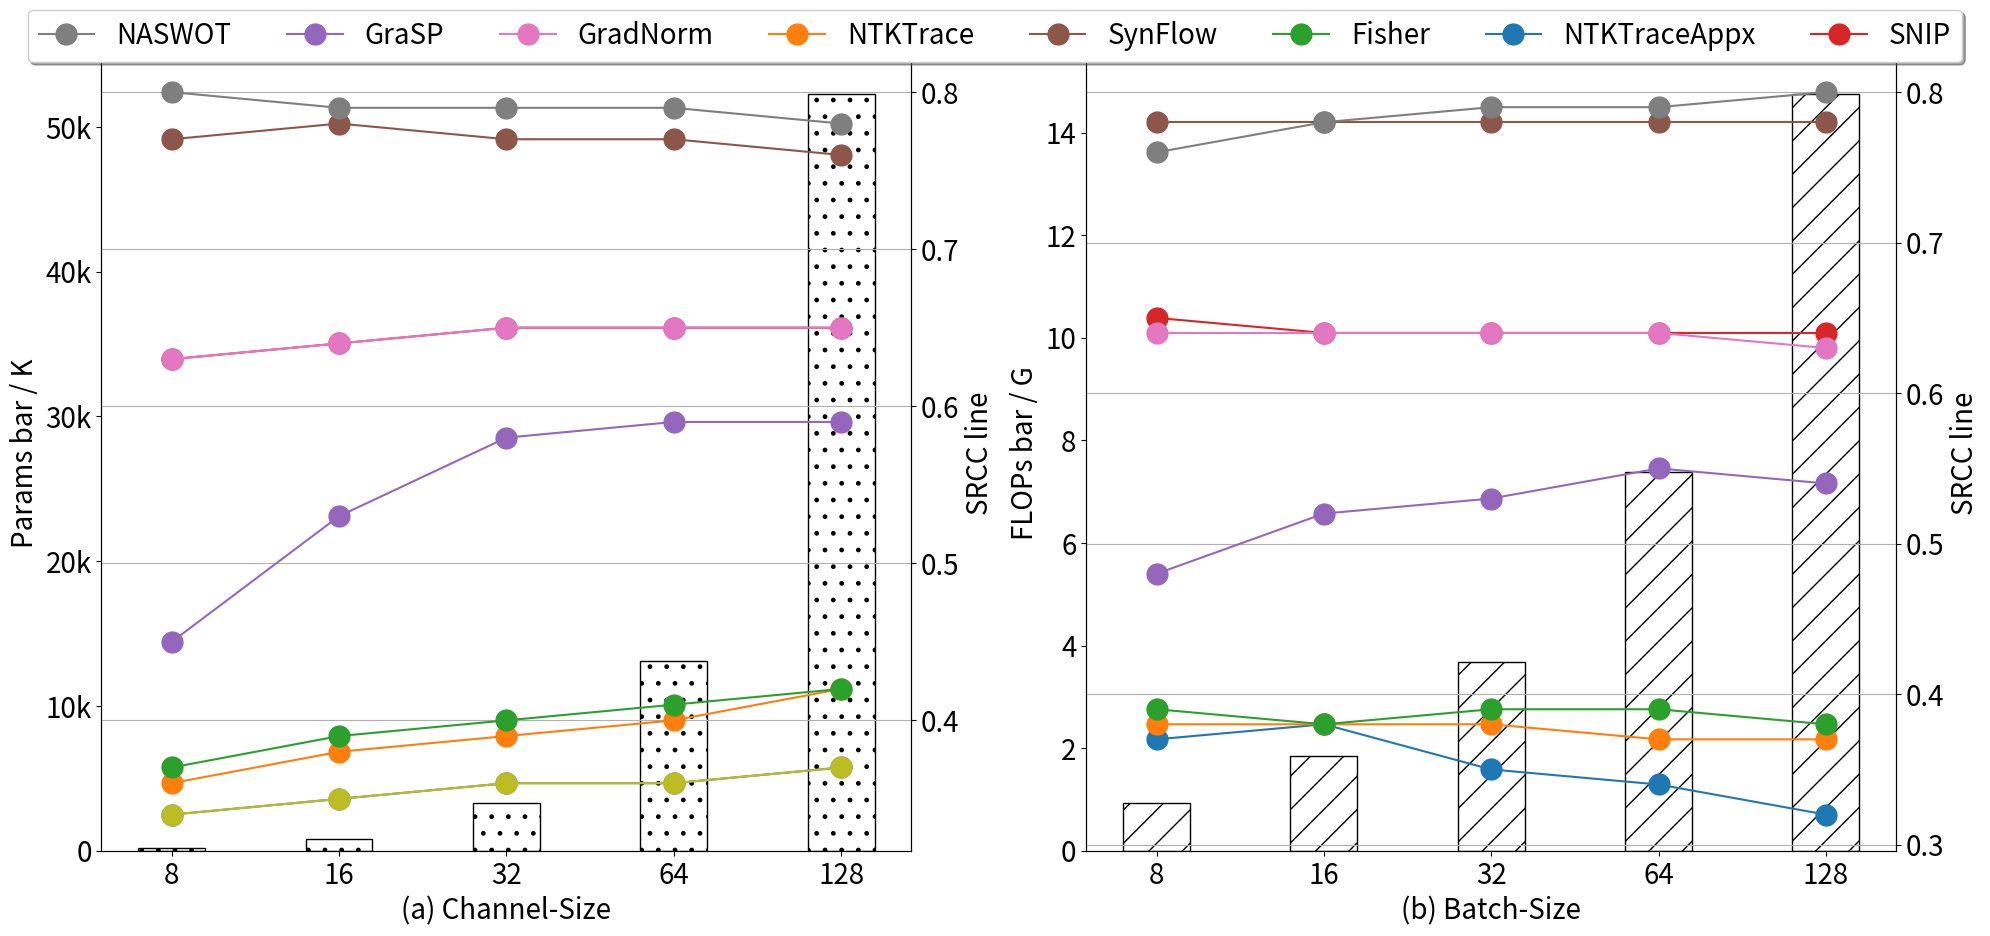

Write the Python code that produced this figure.


from matplotlib import pyplot as plt


def revserList(a):
    return list(reversed(a))


frontsizeall = 20
marksizeall = 30
bar_w = 0.4
def plot_channel(axcost):
    axs = axcost.twinx()

    ntk_app = [0.34, 0.35, 0.36, 0.36, 0.37]
    ntk = [0.36, 0.38, 0.39, 0.40, 0.42]
    ntk_condnum = []

    fisher = [0.37, 0.39, 0.40, 0.41, 0.42]

    snip = [0.63, 0.64, 0.65, 0.65, 0.65]

    grasp = [0.45, 0.53, 0.58, 0.59, 0.59]

    synflow = [0.77, 0.78, 0.77, 0.77, 0.76]

    grad_norm = [0.63, 0.64, 0.65, 0.65, 0.65]
    weight_norm = []

    nas_wot = [0.80, 0.79, 0.79, 0.79, 0.78]

    fix32B_flops = [0.936, 3.68924, 14.643, 58.3, 232.9] # in Gb
    fix32B_params = [201.018, 800.746, 3273, 13076, 52288] # in K

    x = [1, 2, 3, 4, 5]

    axcost.bar(x, fix32B_params, width=bar_w, fill=False, hatch='.', edgecolor="black")

    axs.plot(x, ntk_app, label="NTKTraceAppx", marker=".", markersize=marksizeall)
    axs.plot(x, ntk, label="NTKTrace", marker=".", markersize=marksizeall)
    axs.plot(x, fisher, label="Fisher", marker=".", markersize=marksizeall)
    axs.plot(x, snip, label="SNIP", marker=".", markersize=marksizeall)
    axs.plot(x, grasp, label="GraSP", marker=".", markersize=marksizeall)
    axs.plot(x, synflow, label="SynFlow", marker=".", markersize=marksizeall)
    axs.plot(x, grad_norm, label="GradNorm", marker=".", markersize=marksizeall)
    axs.plot(x, nas_wot, label="NASWOT", marker=".", markersize=marksizeall)
    axs.plot(x, ntk_app, label="NTKTraceAppx", marker=".", markersize=marksizeall)
    axs.grid()

    # axs.legend(loc='upper right', fontsize=frontsizeall)

    axcost.set_xticklabels([8, 8, 16, 32, 64, 128], fontsize=frontsizeall)
    axcost.set_yticklabels([0, "10k", "20k", "30k", "40k", "50k"], fontsize=frontsizeall)

    axcost.set_xlabel("(a) Channel-Size", fontsize=frontsizeall)
    axcost.set_ylabel("Params bar / K", fontsize=frontsizeall)
    axs.set_ylabel("SRCC line", fontsize=frontsizeall)


def plot_batchsize(axcost):

    axs = axcost.twinx()

    ntk_app = [0.32, 0.34, 0.35, 0.38, 0.37]
    ntk = [0.37, 0.37, 0.38, 0.38, 0.38]
    ntk_condnum = []

    fisher = [0.38, 0.39, 0.39, 0.38, 0.39]

    snip = [0.64, 0.64, 0.64, 0.64, 0.65]

    grasp = [0.54, 0.55, 0.53, 0.52, 0.48]
    synflow = [0.78, 0.78, 0.78, 0.78, 0.78]

    grad_norm = [0.63, 0.64, 0.64, 0.64, 0.64]
    weight_norm = []

    nas_wot = [0.80, 0.79, 0.79, 0.78, 0.76]

    fix16C_flops = [0.922310, 1.845, 3.689, 7.378, 14.756] # in G
    fix16C_params = [800.746, 800.746, 800.746, 800.746, 800.746] # in M

    x = [1, 2, 3, 4, 5]

    axcost.bar(x, fix16C_flops, width=bar_w, fill=False, hatch='/',)

    axs.plot(x, revserList(ntk_app), label="NTKTraceAppx", marker=".", markersize=marksizeall)
    axs.plot(x, revserList(ntk), label="NTKTrace", marker=".", markersize=marksizeall)
    axs.plot(x, revserList(fisher), label="Fisher", marker=".", markersize=marksizeall)
    axs.plot(x, revserList(snip), label="SNIP", marker=".", markersize=marksizeall)
    axs.plot(x, revserList(grasp), label="GraSP", marker=".", markersize=marksizeall)
    axs.plot(x, revserList(synflow), label="SynFlow", marker=".", markersize=marksizeall)
    axs.plot(x, revserList(grad_norm), label="GradNorm", marker=".", markersize=marksizeall)
    axs.plot(x, revserList(nas_wot), label="NASWOT", marker=".", markersize=marksizeall)

    axs.grid()
    # axs.legend(loc='upper right', fontsize=frontsizeall)
    axs.set_ylabel("SRCC line", fontsize=frontsizeall)

    axcost.set_xticklabels([8, 8, 16, 32, 64, 128], fontsize=frontsizeall)
    axcost.set_xlabel("(b) Batch-Size", fontsize=frontsizeall)
    axcost.set_ylabel("FLOPs bar / G", fontsize=frontsizeall)


f, allaxs = plt.subplots(1, 2, figsize=(20, 9))

allaxs = allaxs.ravel()

plt.yticks(fontsize=frontsizeall)
plot_channel(allaxs[0])
plt.yticks(fontsize=frontsizeall)
plot_batchsize(allaxs[1])
plt.yticks(fontsize=frontsizeall)

plt.subplots_adjust(hspace=20, wspace=10)

# this is for unique hash
lines_labels = [ax.get_legend_handles_labels() for ax in f.axes]
lines, labels = [sum(lol, []) for lol in zip(*lines_labels)]
# grab unique labels
unique_labels = set(labels)
# assign labels and legends in dict
legend_dict = dict(zip(labels, lines))
# query dict based on unique labels
unique_lines = [legend_dict[x] for x in unique_labels]
f.legend(unique_lines, unique_labels, loc='upper center', bbox_to_anchor=(0.5, 1.05),
         ncol=9, fancybox=True, shadow=True, scatterpoints=1, fontsize=frontsizeall)

plt.tight_layout()
plt.show()

f.savefig("sen.pdf", bbox_inches='tight')

